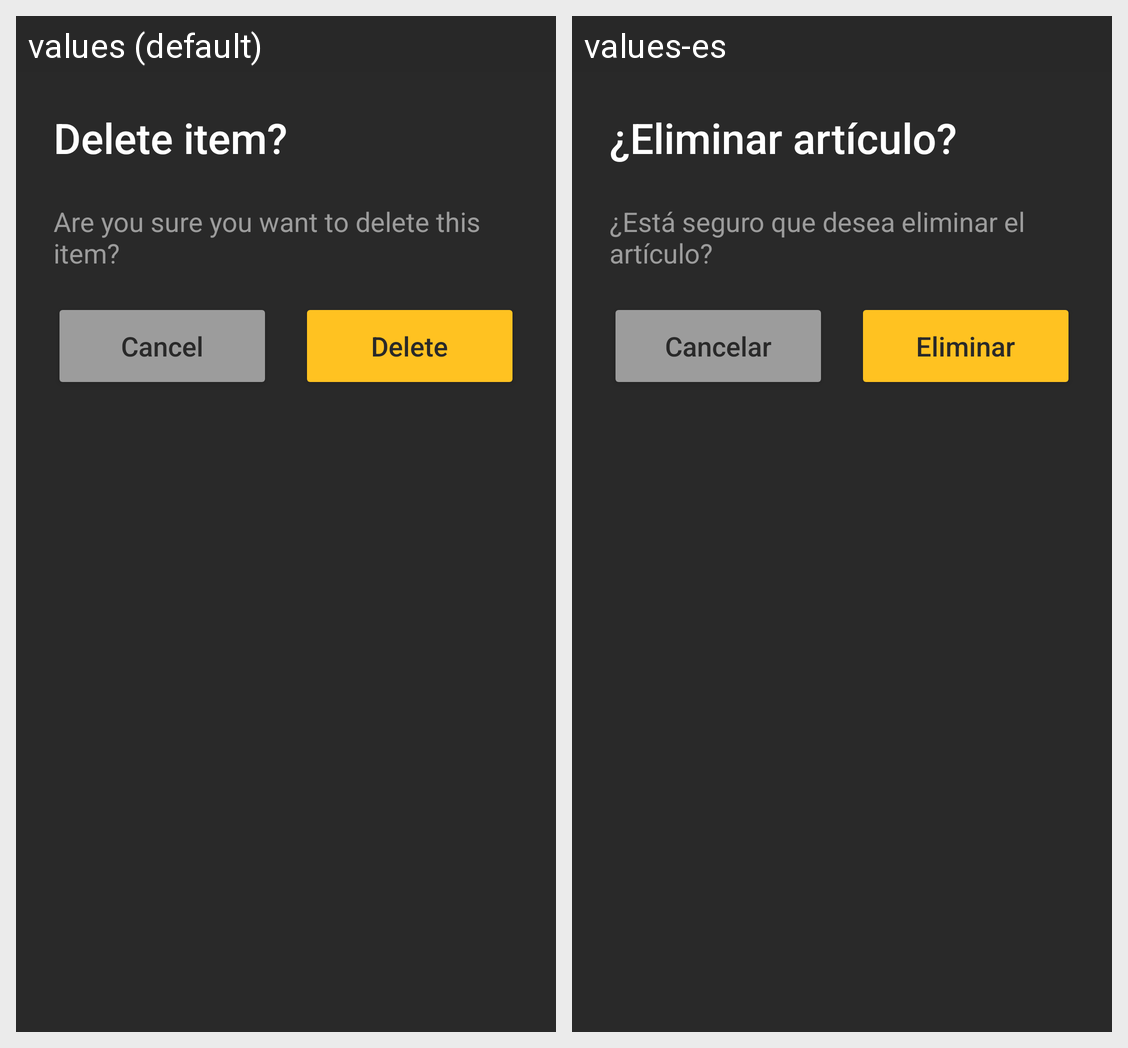

Strings drawn on this Android screen and how each of the app's shown locales translates them:
Android screen res/layout/delete_popup.xml rendered under 2 locales, left to right: values (default), values-es. Device: Nexus 5 (rendered at 1080×1920; each locale shown at half size, 540×960, under a caption strip naming it); theme Theme.Gualmarsh.
Strings drawn on this screen, with the default value and each locale's value (text and hints the layout hard-codes, and strings that could not be matched under every locale, appear in the picture but are not listed):

deletePopUp_Title
  values: Delete item?
  values-es: ¿Eliminar artículo?

deletePopUp_Text
  values: Are you sure you want to delete this item?
  values-es: ¿Está seguro que desea eliminar el artículo?

deletePopup_Cancel
  values: Cancel
  values-es: Cancelar

deletePopup_Discard
  values: Delete
  values-es: Eliminar
